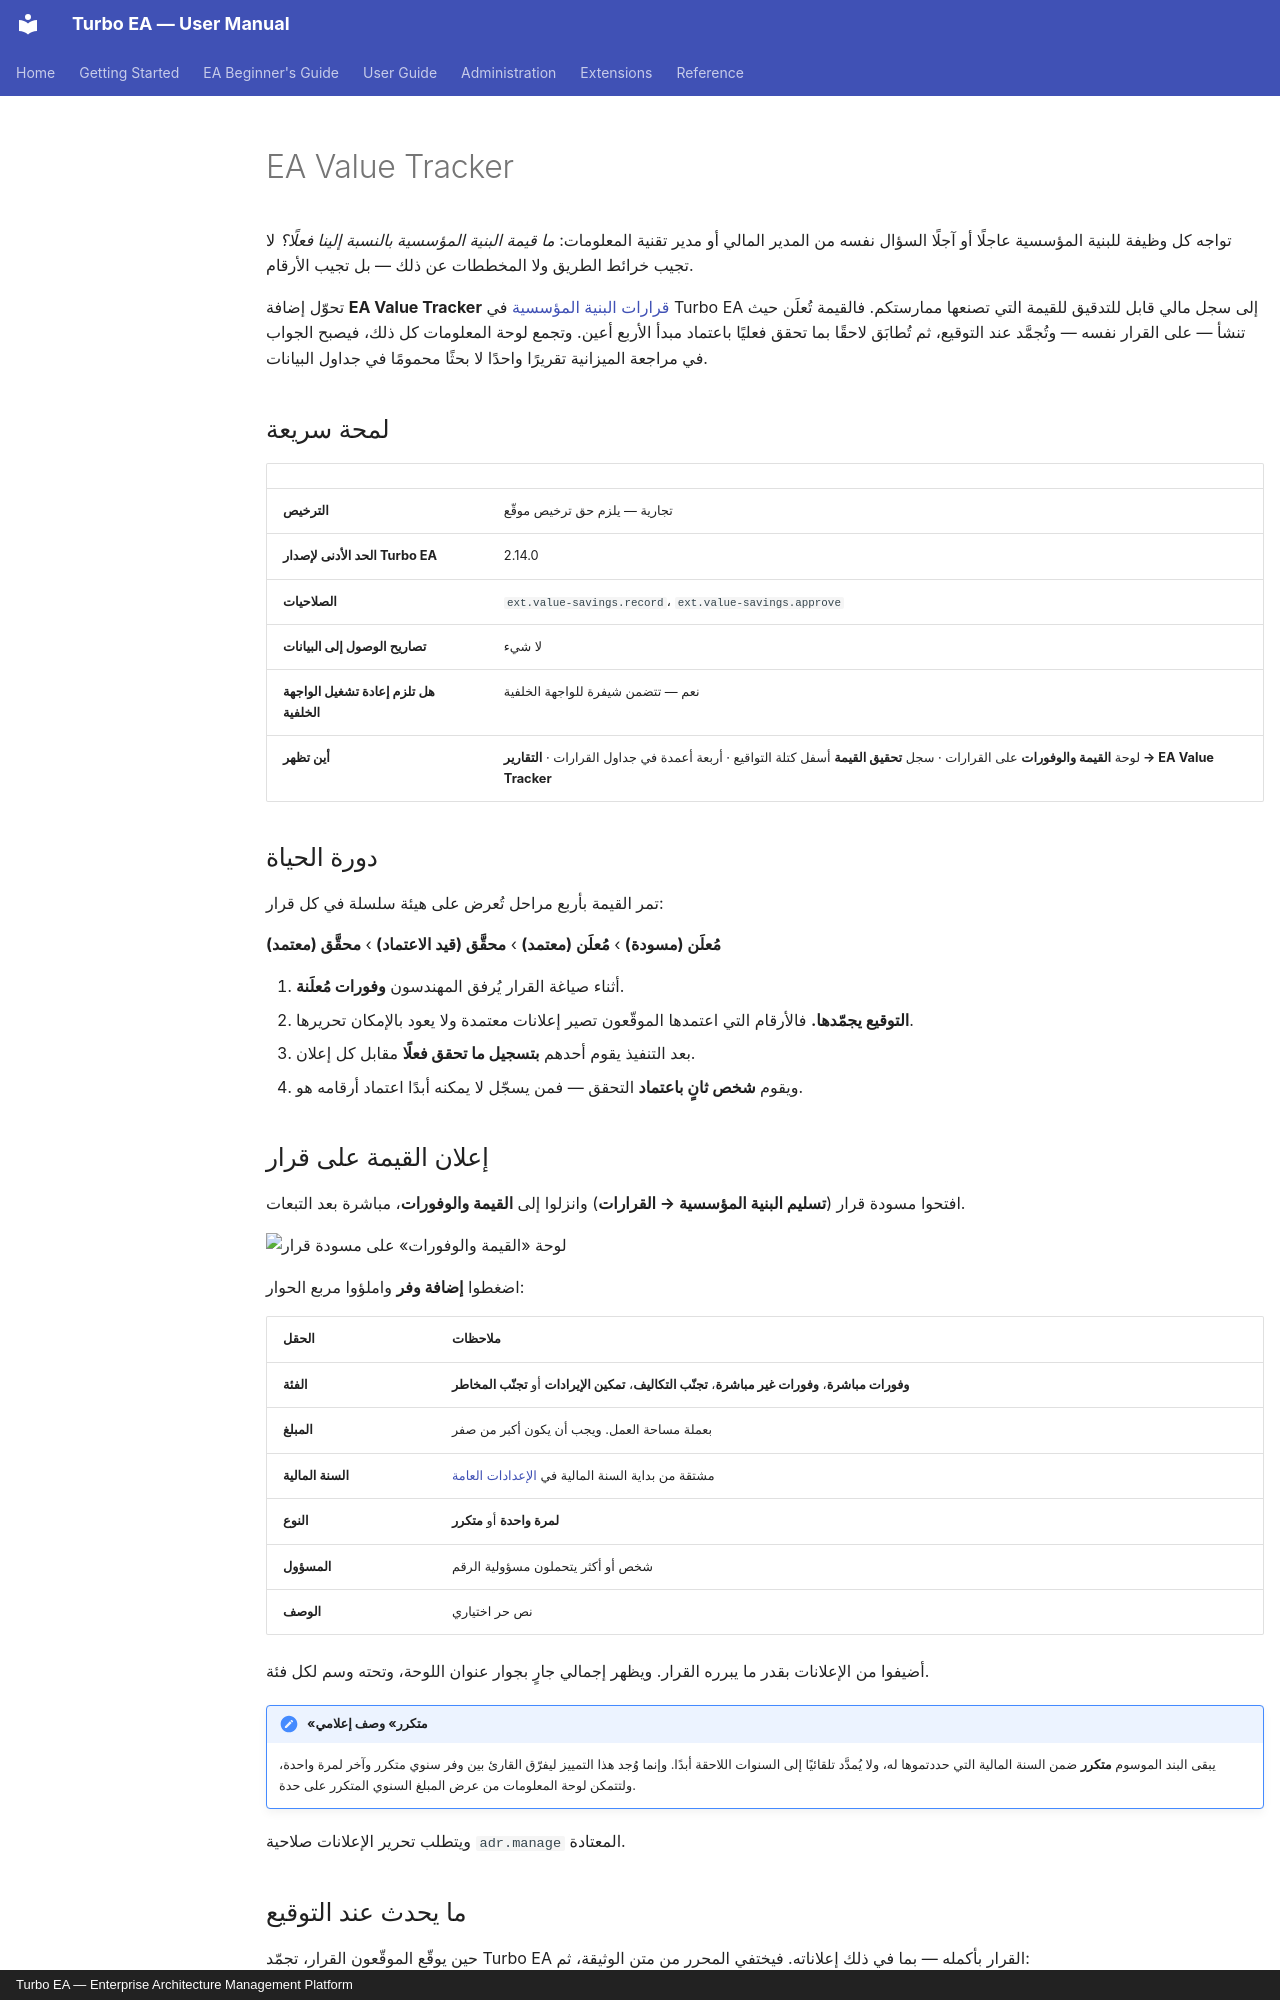

repository: vincentmakes/turbo-ea · page: extensions/value-savings.ar/index.html · generator: mkdocs · copyright: Turbo EA — Enterprise Architecture Management Platform

# EA Value Tracker

تواجه كل وظيفة للبنية المؤسسية عاجلًا أو آجلًا السؤال نفسه من المدير المالي أو مدير
تقنية المعلومات: *ما قيمة البنية المؤسسية بالنسبة إلينا فعلًا؟* لا تجيب خرائط
الطريق ولا المخططات عن ذلك — بل تجيب الأرقام.

تحوّل إضافة **EA Value Tracker** [قرارات البنية المؤسسية](../guide/delivery.md) في
Turbo EA إلى سجل مالي قابل للتدقيق للقيمة التي تصنعها ممارستكم. فالقيمة تُعلَن حيث
تنشأ — على القرار نفسه — وتُجمَّد عند التوقيع، ثم تُطابَق لاحقًا بما تحقق فعليًا
باعتماد مبدأ الأربع أعين. وتجمع لوحة المعلومات كل ذلك، فيصبح الجواب في مراجعة
الميزانية تقريرًا واحدًا لا بحثًا محمومًا في جداول البيانات.

## لمحة سريعة

| | |
|---|---|
| **الترخيص** | تجارية — يلزم حق ترخيص موقّع |
| **الحد الأدنى لإصدار Turbo EA** | 2.14.0 |
| **الصلاحيات** | `ext.value-savings.record`، `ext.value-savings.approve` |
| **تصاريح الوصول إلى البيانات** | لا شيء |
| **هل تلزم إعادة تشغيل الواجهة الخلفية** | نعم — تتضمن شيفرة للواجهة الخلفية |
| **أين تظهر** | لوحة **القيمة والوفورات** على القرارات · سجل **تحقيق القيمة** أسفل كتلة التواقيع · أربعة أعمدة في جداول القرارات · **التقارير → EA Value Tracker** |

## دورة الحياة

تمر القيمة بأربع مراحل تُعرض على هيئة سلسلة في كل قرار:

**مُعلَن (مسودة)** › **مُعلَن (معتمد)** › **محقَّق (قيد الاعتماد)** ›
**محقَّق (معتمد)**

1. أثناء صياغة القرار يُرفق المهندسون **وفورات مُعلَنة**.
2. **التوقيع يجمّدها.** فالأرقام التي اعتمدها الموقّعون تصير إعلانات معتمدة ولا يعود
   بالإمكان تحريرها.
3. بعد التنفيذ يقوم أحدهم **بتسجيل ما تحقق فعلًا** مقابل كل إعلان.
4. ويقوم **شخص ثانٍ باعتماد** التحقق — فمن يسجّل لا يمكنه أبدًا اعتماد أرقامه هو.

## إعلان القيمة على قرار

افتحوا مسودة قرار (**تسليم البنية المؤسسية → القرارات**) وانزلوا إلى **القيمة
والوفورات**، مباشرة بعد التبعات.

![لوحة «القيمة والوفورات» على مسودة قرار](../assets/img/en/66_ext_value_tracker_claims.png)

اضغطوا **إضافة وفر** واملؤوا مربع الحوار:

| الحقل | ملاحظات |
|---|---|
| **الفئة** | **وفورات مباشرة**، **وفورات غير مباشرة**، **تجنّب التكاليف**، **تمكين الإيرادات** أو **تجنّب المخاطر** |
| **المبلغ** | بعملة مساحة العمل. ويجب أن يكون أكبر من صفر |
| **السنة المالية** | مشتقة من بداية السنة المالية في [الإعدادات العامة](../admin/settings.md) |
| **النوع** | **لمرة واحدة** أو **متكرر** |
| **المسؤول** | شخص أو أكثر يتحملون مسؤولية الرقم |
| **الوصف** | نص حر اختياري |

أضيفوا من الإعلانات بقدر ما يبرره القرار. ويظهر إجمالي جارٍ بجوار عنوان اللوحة،
وتحته وسم لكل فئة.

!!! note "«متكرر» وصف إعلامي"
    يبقى البند الموسوم **متكرر** ضمن السنة المالية التي حددتموها له، ولا يُمدَّد
    تلقائيًا إلى السنوات اللاحقة أبدًا. وإنما وُجد هذا التمييز ليفرّق القارئ بين
    وفر سنوي متكرر وآخر لمرة واحدة، ولتتمكن لوحة المعلومات من عرض المبلغ السنوي
    المتكرر على حدة.

ويتطلب تحرير الإعلانات صلاحية `adr.manage` المعتادة.

## ما يحدث عند التوقيع

حين يوقّع الموقّعون القرار، تجمّد Turbo EA القرار بأكمله — بما في ذلك إعلاناته.
فيختفي المحرر من متن الوثيقة، ثم:

- تتحول الإعلانات إلى **مُعلَن (معتمد)** وتصبح للقراءة فقط؛
- يظهر سجل **تحقيق القيمة** **أسفل كتلة التواقيع**؛
- ويظهر في ترويسة القرار زر **تحقيق القيمة** ووسما **مُعلَن** و**محقَّق**، إلى
  جانب «تكرار» و«مراجعة جديدة».

ولتغيير رقم معتمد، أنشئوا **مراجعة جديدة** للقرار. وهذا مقصود: فالأرقام التي اعتمدها
الموقّعون تبقى تمامًا كما اعتمدوها.
